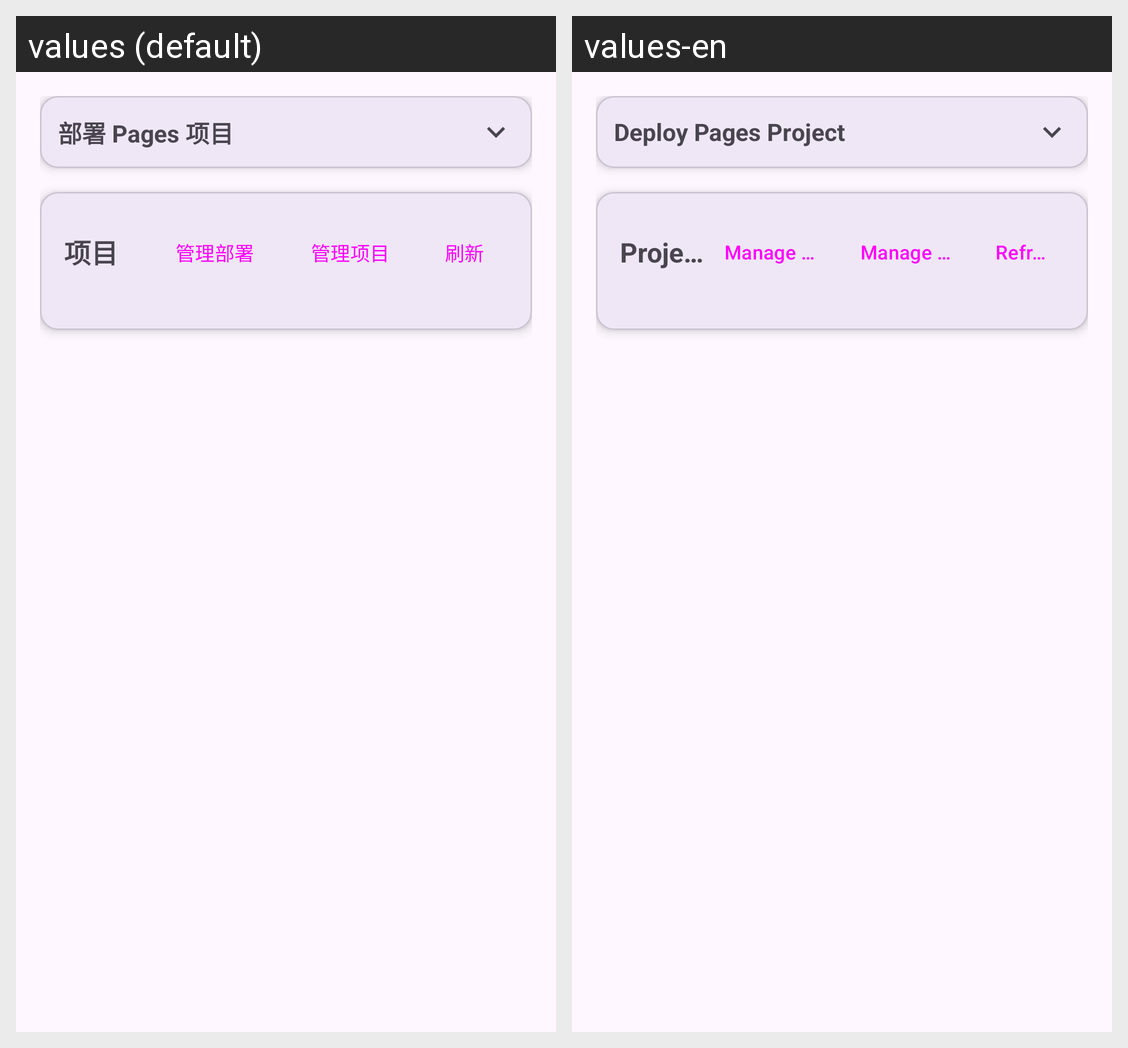

Locale-by-locale string values for the Android screen shown in this grid:
Android screen res/layout/fragment_pages.xml rendered under 2 locales, left to right: values (default), values-en. Device: Nexus 5 (rendered at 1080×1920; each locale shown at half size, 540×960, under a caption strip naming it); theme AppTheme.
Strings drawn on this screen, with the default value and each locale's value (text and hints the layout hard-codes, and strings that could not be matched under every locale, appear in the picture but are not listed):

xml_fragment_pages
  values: 部署 Pages 项目
  values-en: Deploy Pages Project

xml_fragment_pages_3
  values: 项目
  values-en: Project

xml_fragment_pages_4
  values: 管理部署
  values-en: Manage Deployments

pages_manage_projects
  values: 管理项目
  values-en: Manage Projects

store_refresh
  values: 刷新
  values-en: Refresh
